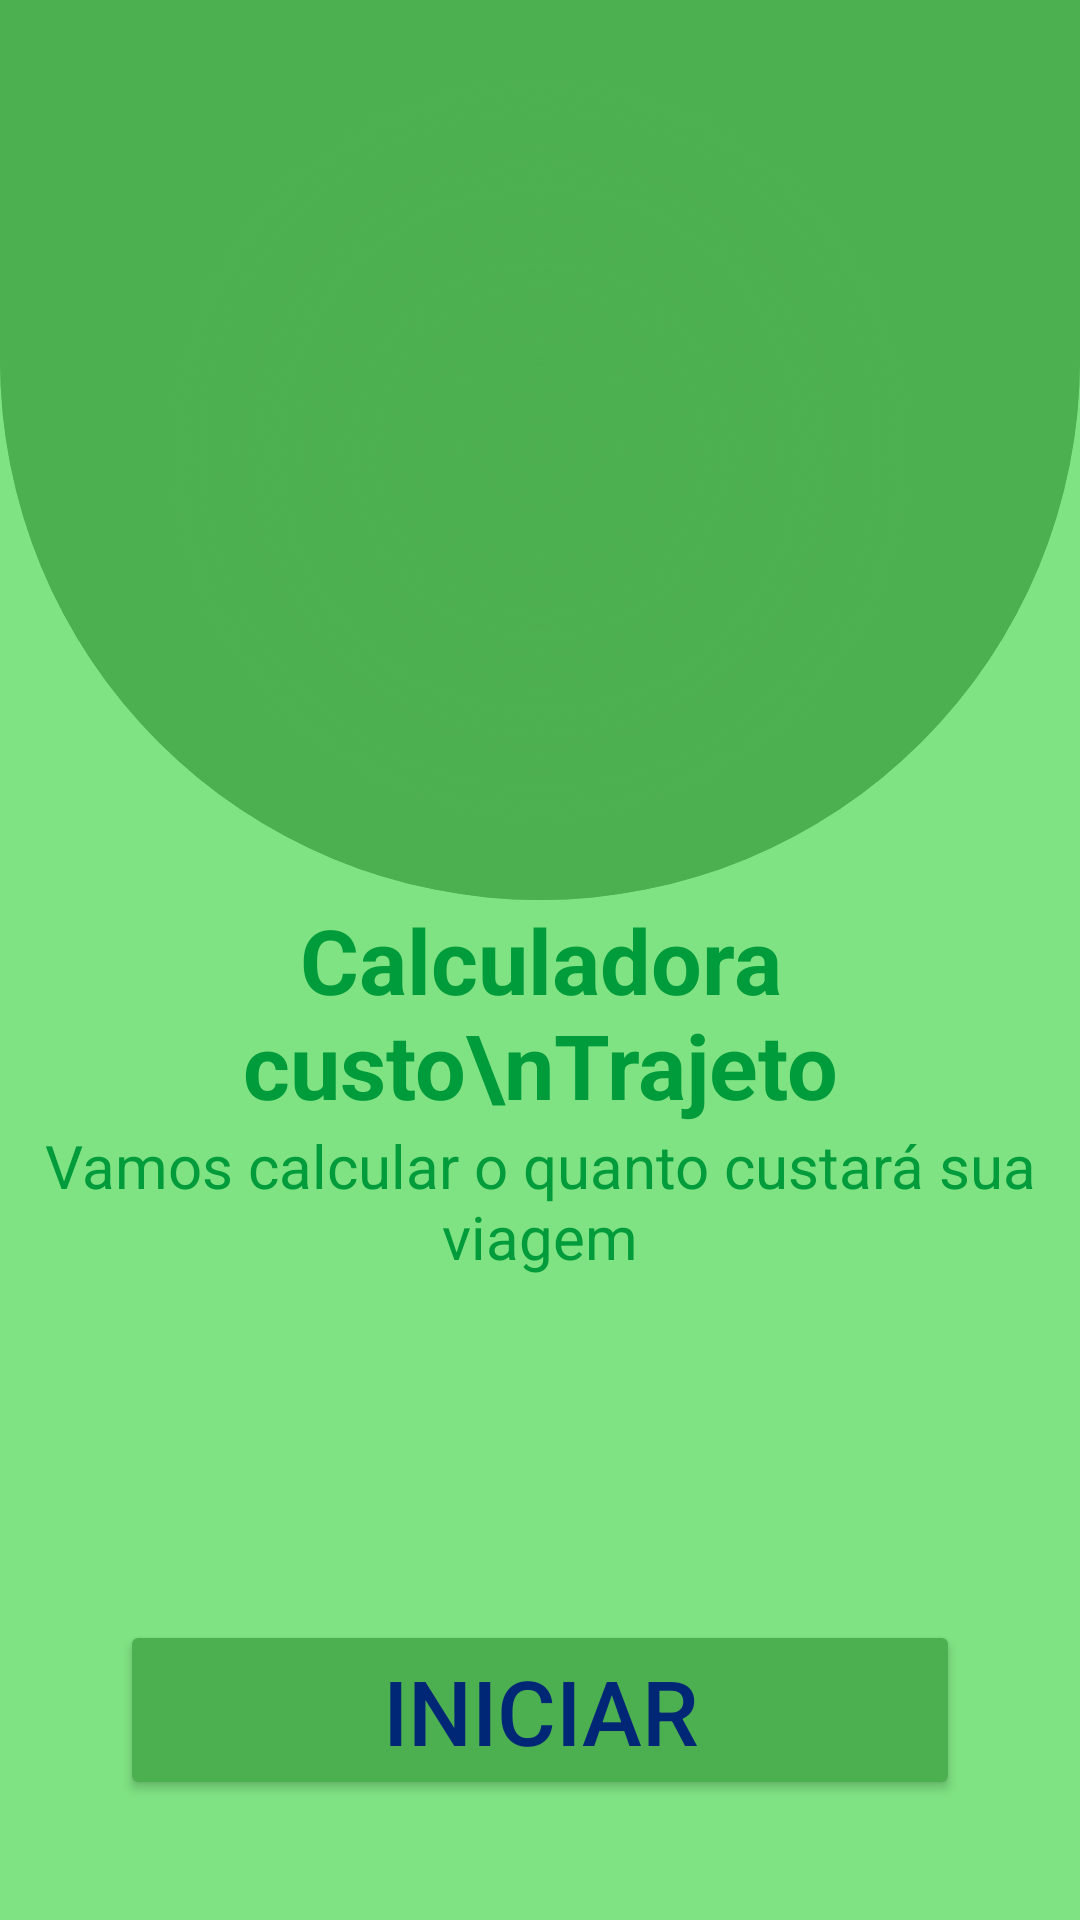

Reconstruct the res/layout file that produces this screen, plus the resources it refers to.
<!-- AndroidManifest.xml: application theme Theme.Des1_Fuel_Calculation -->
<!-- res/layout/activity_main2.xml -->
<?xml version="1.0" encoding="utf-8"?>
<androidx.constraintlayout.widget.ConstraintLayout xmlns:android="http://schemas.android.com/apk/res/android"
    xmlns:app="http://schemas.android.com/apk/res-auto"
    xmlns:tools="http://schemas.android.com/tools"
    android:id="@+id/main"
    android:layout_width="match_parent"
    android:layout_height="match_parent"
    android:background="@color/colorThemeBackground2"
    android:weightSum="100"
    tools:context=".MainActivity">

    <androidx.constraintlayout.widget.ConstraintLayout
        android:id="@+id/linearLayout"
        android:layout_width="match_parent"
        android:layout_height="wrap_content"
        android:background="@drawable/bordas_arredondadas"
        android:clipToOutline="true">

        <androidx.constraintlayout.widget.ConstraintLayout
            android:layout_width="match_parent"
            android:layout_height="300dp"
            android:layout_marginStart="0dp">

            <ImageView
                android:id="@+id/icone1"
                android:layout_width="match_parent"
                android:layout_height="300dp"
                android:scaleType="fitCenter"
                android:src="@drawable/cars1" />

            <View
                android:layout_width="match_parent"
                android:layout_height="match_parent"
                android:background="@drawable/gradient_screen1" />

        </androidx.constraintlayout.widget.ConstraintLayout>
    </androidx.constraintlayout.widget.ConstraintLayout>

    <androidx.constraintlayout.widget.ConstraintLayout
        android:id="@+id/constraint_2"
        android:layout_width="match_parent"
        android:layout_height="0dp"
        android:paddingBottom="50dp"
        app:layout_constraintBottom_toTopOf="@id/butao"
        app:layout_constraintEnd_toEndOf="parent"
        app:layout_constraintStart_toStartOf="parent"

        app:layout_constraintTop_toBottomOf="@id/linearLayout">
        
        <TextView
            android:id="@+id/Titulo"
            android:layout_width="match_parent"
            android:layout_height="0dp"
            android:text="Calculadora custo\nTrajeto"
            android:textAlignment="center"
            android:gravity="bottom"
            android:textColor="@color/colorPrimary"
            android:textSize="30sp"
            android:textStyle="bold"
            app:flow_verticalAlign="bottom"
            app:layout_constraintBottom_toTopOf="@id/textView"
            app:layout_constraintEnd_toEndOf="parent"
            app:layout_constraintStart_toStartOf="parent"
            app:layout_constraintTop_toTopOf="@+id/constraint_2" />

        <TextView
            android:id="@+id/textView"
            android:layout_width="match_parent"
            android:layout_height="0dp"
            android:layout_marginTop="0dp"
            android:gravity="top"
            android:text="Vamos calcular o quanto custará sua viagem"
            android:textAlignment="center"
            android:textColor="@color/colorPrimary"
            android:textSize="20sp"
            app:layout_constraintBottom_toBottomOf="parent"
            app:layout_constraintEnd_toEndOf="parent"
            app:layout_constraintStart_toStartOf="parent"
            app:layout_constraintTop_toBottomOf="@id/Titulo" />
    </androidx.constraintlayout.widget.ConstraintLayout>

    <Button
        android:id="@+id/butao"
        android:layout_width="match_parent"
        android:layout_height="60dp"
        android:layout_margin="40dp"
        android:backgroundTint="@color/colorThemeBackground"
        android:text="Iniciar"
        android:textColor="@color/colorPrimaryDark"
        android:textSize="30sp"
        app:layout_constraintBottom_toBottomOf="parent"
        app:layout_constraintEnd_toEndOf="parent"
        app:layout_constraintStart_toStartOf="parent"
        app:layout_constraintTop_toBottomOf="@id/constraint_2" />
</androidx.constraintlayout.widget.ConstraintLayout>
<!-- resources referenced by this layout -->
<resources>
  <color name="colorPrimary">#009C3B</color>
  <color name="colorPrimaryDark">#002776</color>
  <color name="colorThemeBackground">#4CAF50</color>
  <color name="colorThemeBackground2">#7fe283</color>
  <!-- drawable bordas_arredondadas (drawable) -->
  <?xml version="1.0" encoding="utf-8"?>
  <shape xmlns:android="http://schemas.android.com/apk/res/android"
      android:shape="rectangle"
      >
      <solid android:color="@color/colorThemeBackground" /> 
      <corners
          android:bottomLeftRadius="500dp"
          android:bottomRightRadius="500dp" />
      
  </shape>
  <!-- drawable gradient_screen1 (drawable) -->
  <?xml version="1.0" encoding="utf-8"?>
  <shape xmlns:android="http://schemas.android.com/apk/res/android">
      <gradient
          android:centerX="50%"
          android:centerY="50%"
          android:endColor="@color/colorThemeBackground"
          android:gradientRadius="125dp"
          android:startColor="@android:color/transparent"
          android:type="radial" />
  </shape>
  
  
  <style name="Theme.Des1_Fuel_Calculation" parent="Base.Theme.Des1_Fuel_Calculation" />
  <style name="Base.Theme.Des1_Fuel_Calculation" parent="Theme.Material3.DayNight.NoActionBar">
          
          
      </style>
</resources>
